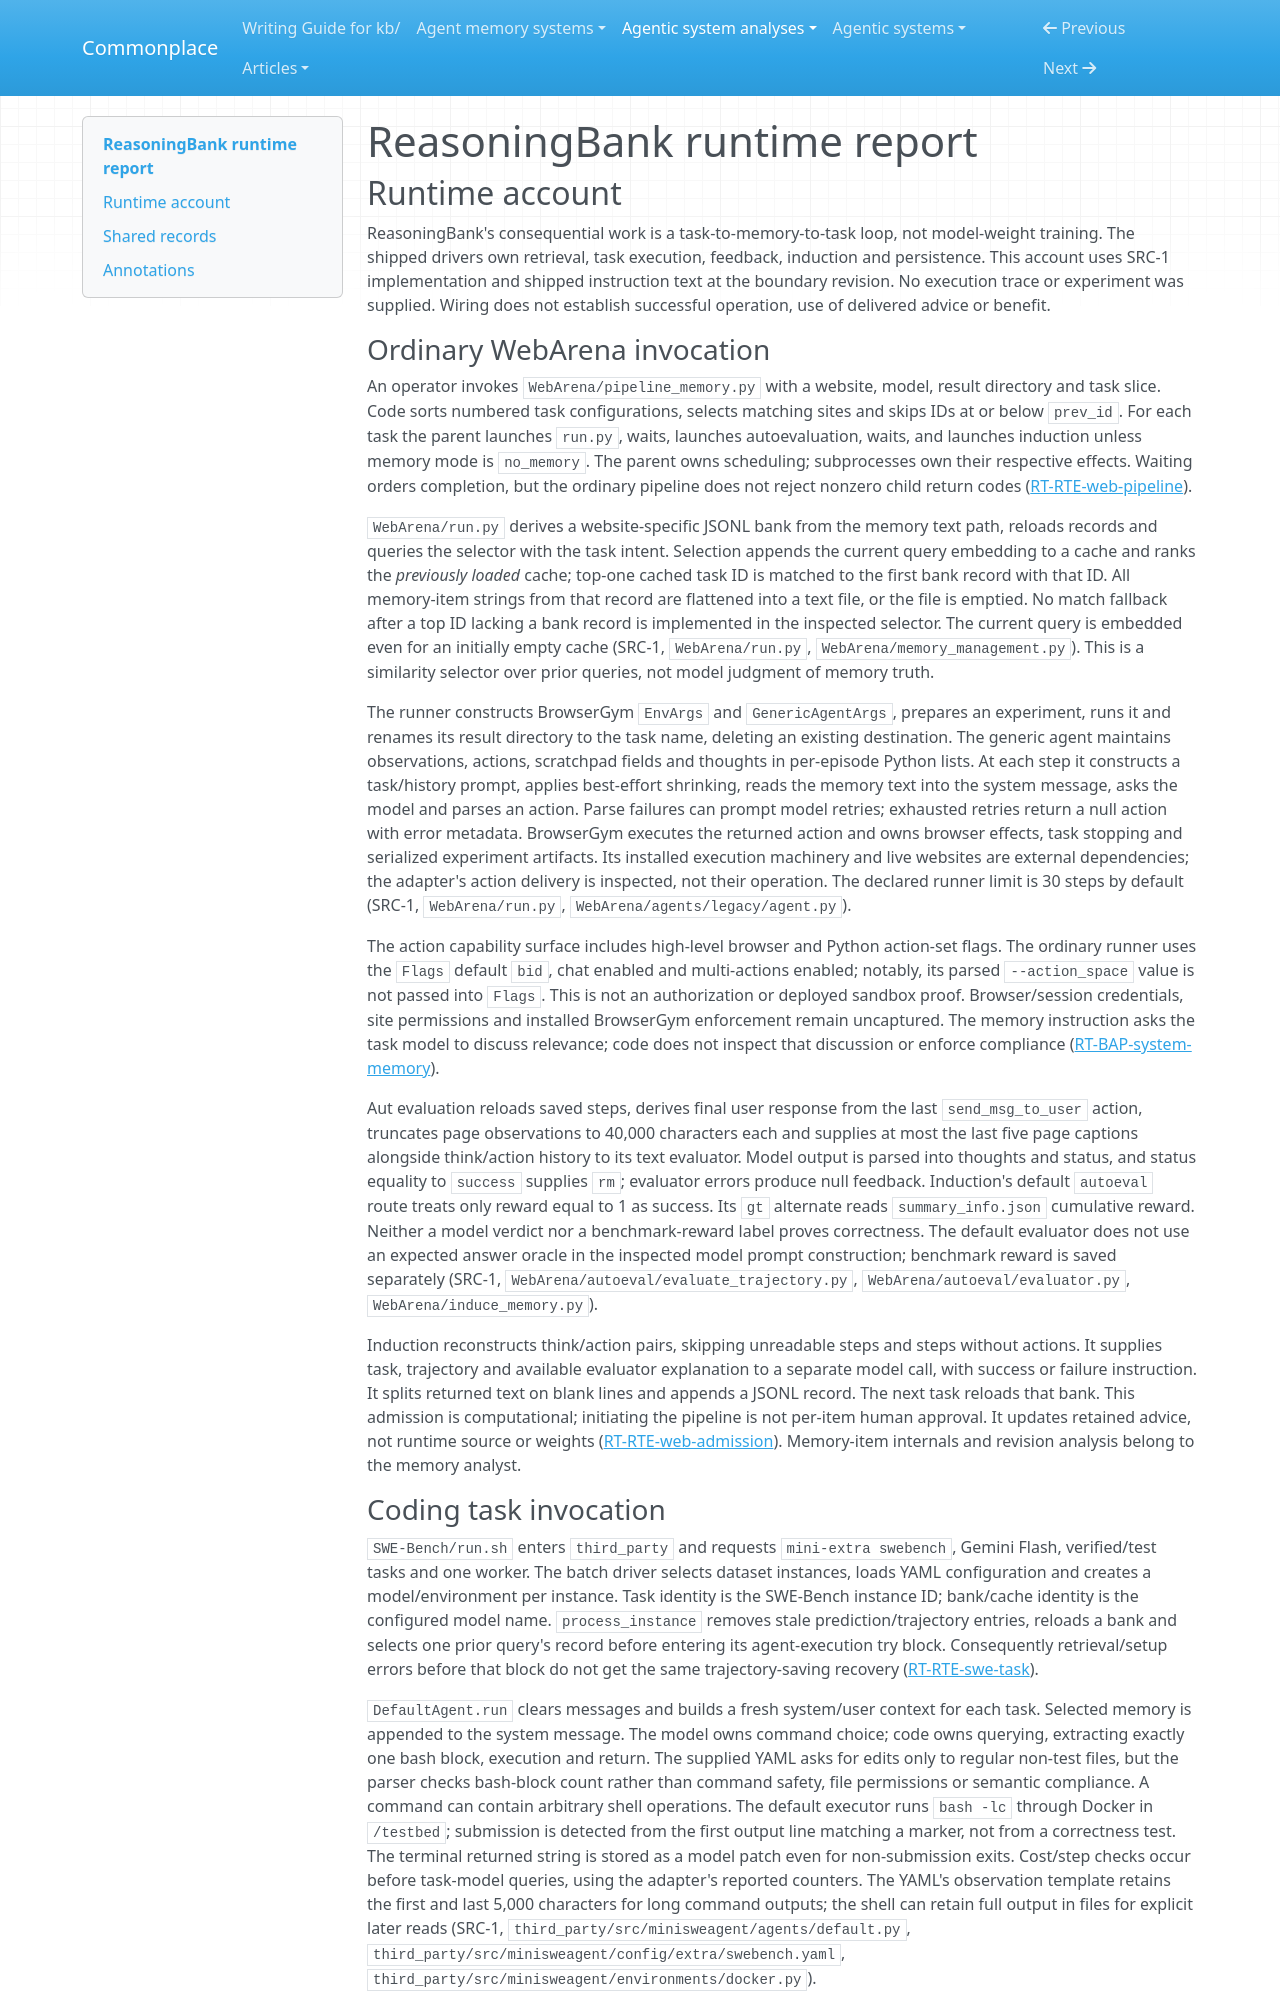

repository: zby/commonplace · page: agentic-system-analyses/retained/google-research--reasoning-bank/runtime/index.html · generator: mkdocs

---
type: agentic-system-analyses/types/agentic-system-runtime-report.md
description: "ReasoningBank runtime baseline: shipped web and coding task loops, automatic memory admission and forcing routes."
run-id: AAS-2026-10-14-reasoning-bank-f0bedcab086c-01
reviewed-boundary: ed80611788292ea739f1effd31f16c53823b8a0d
---

# ReasoningBank runtime report

## Runtime account

ReasoningBank's consequential work is a task-to-memory-to-task loop, not model-weight training. The shipped drivers own retrieval, task execution, feedback, induction and persistence. This account uses SRC-1 implementation and shipped instruction text at the boundary revision. No execution trace or experiment was supplied. Wiring does not establish successful operation, use of delivered advice or benefit.

### Ordinary WebArena invocation

An operator invokes `WebArena/pipeline_memory.py` with a website, model, result directory and task slice. Code sorts numbered task configurations, selects matching sites and skips IDs at or below `prev_id`. For each task the parent launches `run.py`, waits, launches autoevaluation, waits, and launches induction unless memory mode is `no_memory`. The parent owns scheduling; subprocesses own their respective effects. Waiting orders completion, but the ordinary pipeline does not reject nonzero child return codes ([RT-RTE-web-pipeline](#rt-rte-web-pipeline)).

`WebArena/run.py` derives a website-specific JSONL bank from the memory text path, reloads records and queries the selector with the task intent. Selection appends the current query embedding to a cache and ranks the *previously loaded* cache; top-one cached task ID is matched to the first bank record with that ID. All memory-item strings from that record are flattened into a text file, or the file is emptied. No match fallback after a top ID lacking a bank record is implemented in the inspected selector. The current query is embedded even for an initially empty cache (SRC-1, `WebArena/run.py`, `WebArena/memory_management.py`). This is a similarity selector over prior queries, not model judgment of memory truth.

The runner constructs BrowserGym `EnvArgs` and `GenericAgentArgs`, prepares an experiment, runs it and renames its result directory to the task name, deleting an existing destination. The generic agent maintains observations, actions, scratchpad fields and thoughts in per-episode Python lists. At each step it constructs a task/history prompt, applies best-effort shrinking, reads the memory text into the system message, asks the model and parses an action. Parse failures can prompt model retries; exhausted retries return a null action with error metadata. BrowserGym executes the returned action and owns browser effects, task stopping and serialized experiment artifacts. Its installed execution machinery and live websites are external dependencies; the adapter's action delivery is inspected, not their operation. The declared runner limit is 30 steps by default (SRC-1, `WebArena/run.py`, `WebArena/agents/legacy/agent.py`).

The action capability surface includes high-level browser and Python action-set flags. The ordinary runner uses the `Flags` default `bid`, chat enabled and multi-actions enabled; notably, its parsed `--action_space` value is not passed into `Flags`. This is not an authorization or deployed sandbox proof. Browser/session credentials, site permissions and installed BrowserGym enforcement remain uncaptured. The memory instruction asks the task model to discuss relevance; code does not inspect that discussion or enforce compliance ([RT-BAP-system-memory](#rt-bap-system-memory)).

Aut evaluation reloads saved steps, derives final user response from the last `send_msg_to_user` action, truncates page observations to 40,000 characters each and supplies at most the last five page captions alongside think/action history to its text evaluator. Model output is parsed into thoughts and status, and status equality to `success` supplies `rm`; evaluator errors produce null feedback. Induction's default `autoeval` route treats only reward equal to 1 as success. Its `gt` alternate reads `summary_info.json` cumulative reward. Neither a model verdict nor a benchmark-reward label proves correctness. The default evaluator does not use an expected answer oracle in the inspected model prompt construction; benchmark reward is saved separately (SRC-1, `WebArena/autoeval/evaluate_trajectory.py`, `WebArena/autoeval/evaluator.py`, `WebArena/induce_memory.py`).

Induction reconstructs think/action pairs, skipping unreadable steps and steps without actions. It supplies task, trajectory and available evaluator explanation to a separate model call, with success or failure instruction. It splits returned text on blank lines and appends a JSONL record. The next task reloads that bank. This admission is computational; initiating the pipeline is not per-item human approval. It updates retained advice, not runtime source or weights ([RT-RTE-web-admission](#rt-rte-web-admission)). Memory-item internals and revision analysis belong to the memory analyst.
